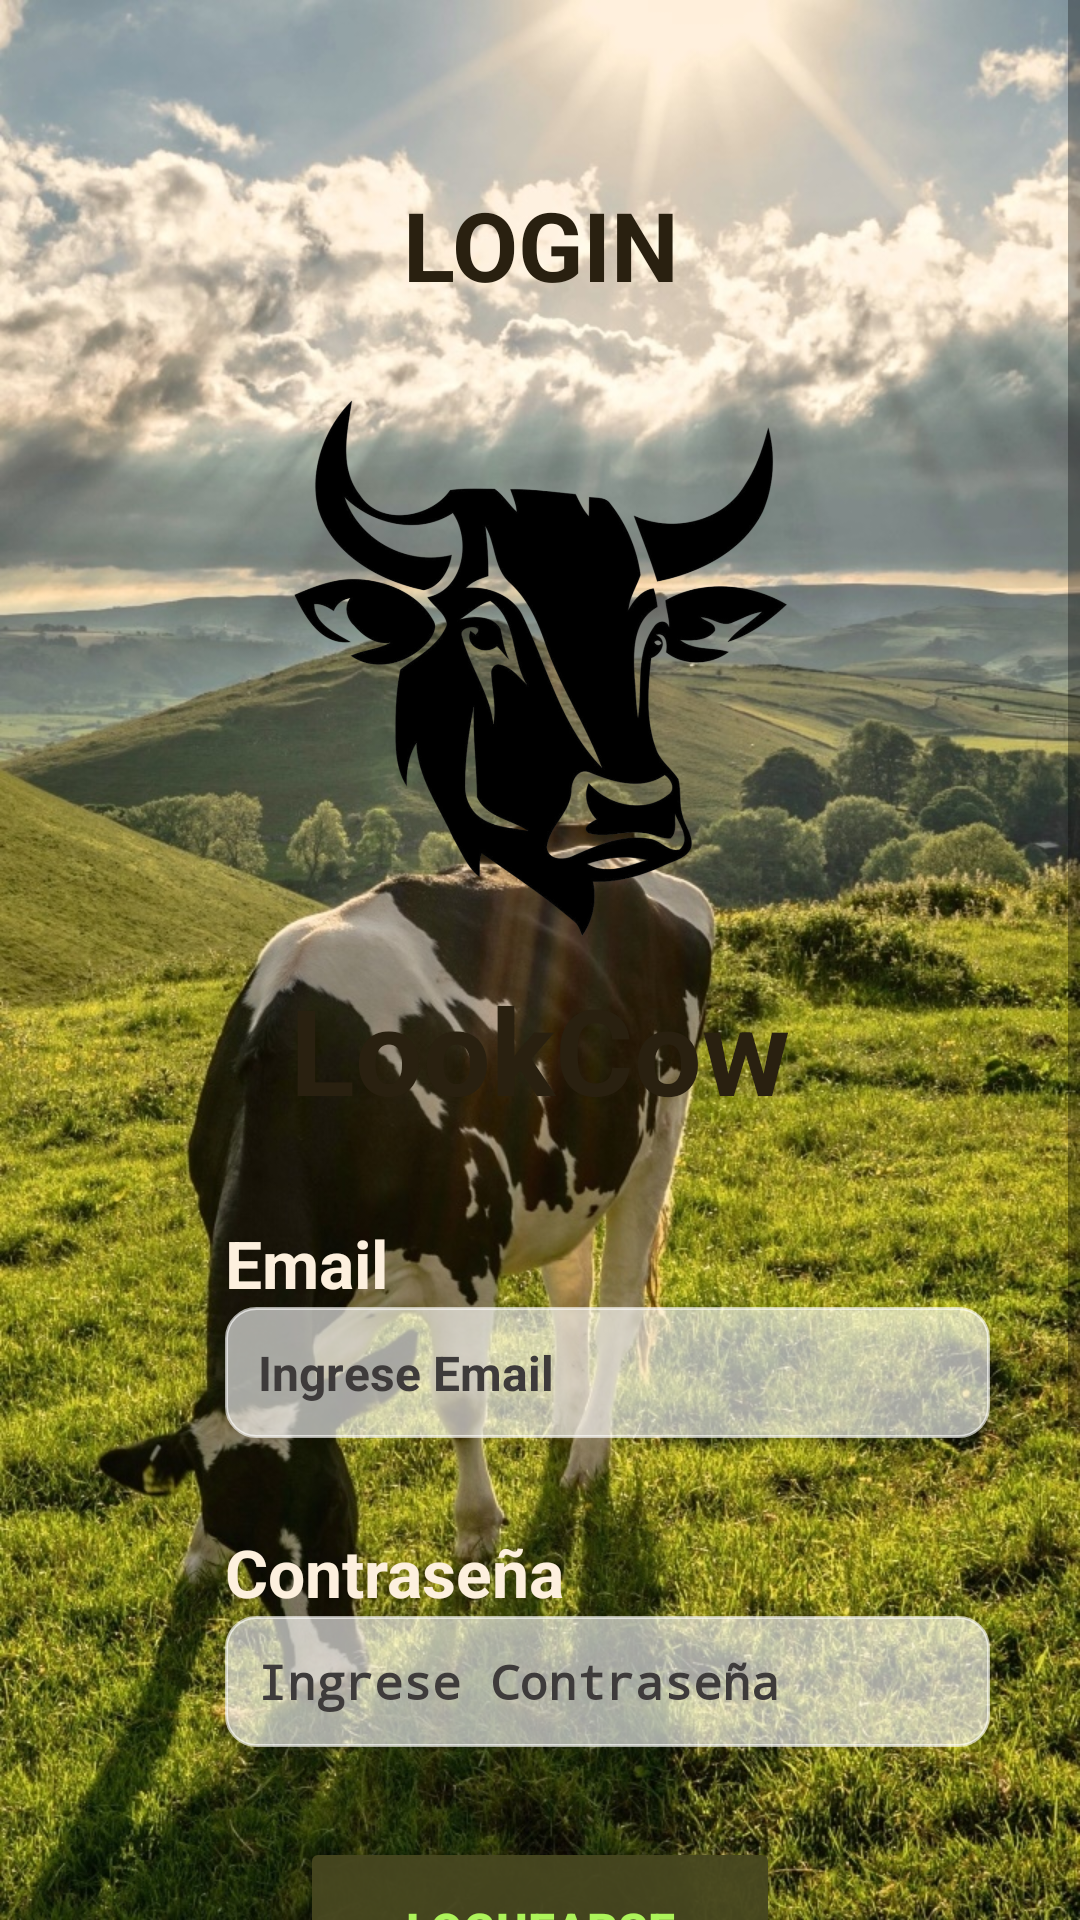

Layout XML and referenced resources for this Android screen:
<!-- AndroidManifest.xml: application theme Theme.LookCow -->
<!-- res/layout/activity_login.xml -->
<?xml version="1.0" encoding="utf-8"?>
<ScrollView xmlns:android="http://schemas.android.com/apk/res/android"
    xmlns:app="http://schemas.android.com/apk/res-auto"
    xmlns:tools="http://schemas.android.com/tools"
    android:id="@+id/main"
    android:layout_width="match_parent"
    android:layout_height="match_parent"
    android:background="@drawable/vacaslogin"
    tools:context=".Sesion.LoginActivity">
    <RelativeLayout
        android:layout_width="match_parent"
        android:layout_height="wrap_content"
        android:layout_margin="15dp"
        android:padding="15dp">
        <TextView
            android:layout_width="match_parent"
            android:layout_height="wrap_content"
            android:id="@+id/textView_login"
            android:text="LOGIN"
            android:textSize="32dp"
            android:textColor="#292010"
            android:layout_marginTop="30dp"
            android:textStyle="bold"
            android:textAlignment="center"
            android:textAppearance="@style/TextAppearance.AppCompat.Headline"/>

        <ImageView
            android:layout_width="wrap_content"
            android:layout_height="wrap_content"
            android:id="@+id/imageView_logo"
            android:layout_marginTop="30dp"
            android:src="@drawable/logotipovacalogin"
            android:maxWidth="180dp"
            android:adjustViewBounds="true"
            android:layout_below="@+id/textView_login"
            android:layout_centerHorizontal="true"/>
        <TextView
            android:layout_width="match_parent"
            android:layout_height="wrap_content"
            android:id="@+id/textView_loginHead"
            android:text="LookCow"
            android:textStyle="bold"
            android:textColor="#292010"
            android:textAlignment="center"
            android:textSize="40dp"
            android:layout_marginTop="10dp"
            android:layout_below="@id/imageView_logo"
            android:textAppearance="@style/TextAppearance.AppCompat.Headline"/>

        <TextView
            android:layout_width="match_parent"
            android:layout_height="wrap_content"
            android:id="@+id/textView_login_email"
            android:layout_marginTop="30dp"
            android:text="Email"
            android:textColor="#FDF0DE"
            android:textStyle="bold"
            android:textSize="22dp"
            android:layout_below="@id/textView_loginHead"
            android:layout_marginStart="45dp"/>

        <ImageView
            android:layout_width="38dp"
            android:layout_height="38dp"
            android:id="@+id/imgView_email"
            android:layout_below="@id/textView_login_email"
            android:layout_marginTop="5dp"
            android:background="@drawable/ic_email_login"/>

        <EditText
            android:layout_width="match_parent"
            android:layout_height="wrap_content"
            android:id="@+id/editText_login_email"
            android:inputType="textEmailAddress"
            android:hint="Ingrese Email"
            android:textColorHint="@color/gray"
            android:textColor="@color/gray"
            android:backgroundTint="#A1FFFFFF"
            android:padding="11dp"
            android:textSize="16dp"
            android:textStyle="bold"
            android:background="@drawable/border"
            android:layout_below="@id/textView_login_email"
            android:layout_marginStart="45dp"/>

        <TextView
            android:layout_width="match_parent"
            android:layout_height="wrap_content"
            android:id="@+id/textView_login_pass"
            android:layout_marginTop="30dp"
            android:text="Contraseña"
            android:textColor="#FDF0DE"
            android:textStyle="bold"
            android:textSize="22dp"
            android:layout_below="@id/editText_login_email"
            android:layout_marginStart="45dp"/>

        <ImageView
            android:layout_width="40dp"
            android:layout_height="40dp"
            android:id="@+id/imgView_ver_pass"
            android:layout_below="@id/textView_login_pass"
            android:layout_marginTop="5dp"/>

        <EditText
            android:layout_width="match_parent"
            android:layout_height="wrap_content"
            android:id="@+id/editText_login_pass"
            android:inputType="textPassword"
            android:hint="Ingrese Contraseña"
            android:textColorHint="@color/gray"
            android:textColor="@color/gray"
            android:backgroundTint="#A1FFFFFF"
            android:padding="11dp"
            android:textSize="16dp"
            android:textStyle="bold"
            android:background="@drawable/border"
            android:layout_below="@id/textView_login_pass"
            android:layout_marginStart="45dp" />

        <Button
            android:id="@+id/button_login"
            android:layout_width="match_parent"
            android:layout_height="wrap_content"
            android:layout_below="@id/editText_login_pass"
            android:layout_marginLeft="70dp"
            android:layout_marginTop="30dp"
            android:layout_marginRight="70dp"
            android:paddingTop="20dp"
            android:paddingBottom="20dp"
            android:backgroundTint="#F3474720"
            android:textColor="@color/verde_claro"
            android:textStyle="bold"
            android:textSize="16dp"
            android:text="Loguearse" />
        <Button
            android:layout_width="match_parent"
            android:layout_height="wrap_content"
            android:id="@+id/button_register"
            android:text="Registrarse"
            android:layout_marginTop="15dp"
            android:layout_below="@id/button_login"
            android:layout_marginLeft="70dp"
            android:paddingTop="20dp"
            android:paddingBottom="20dp"
            android:backgroundTint="#F3474720"
            android:textColor="@color/verde_claro"
            android:textStyle="bold"
            android:textSize="16dp"
            android:layout_marginRight="70dp"/>

        <Button
            android:layout_width="match_parent"
            android:layout_height="wrap_content"
            android:id="@+id/button_forgot_pass"
            android:text="Recuperar Clave"
            android:layout_marginTop="15dp"
            android:layout_below="@id/button_register"
            android:layout_marginLeft="70dp"
            android:paddingTop="20dp"
            android:paddingBottom="20dp"
            android:backgroundTint="#F3474720"
            android:textColor="@color/verde_claro"
            android:textStyle="bold"
            android:textSize="16dp"
            android:layout_marginRight="70dp"/>


        <ProgressBar
            android:layout_width="wrap_content"
            android:layout_height="wrap_content"
            android:id="@+id/progressBar_login"
            style="?android:attr/progressBarStyleLarge"
            android:layout_centerVertical="true"
            android:layout_centerHorizontal="true"
            android:elevation="10dp"
            android:visibility="gone"/>

    </RelativeLayout>

</ScrollView>
<!-- resources referenced by this layout -->
<resources>
  <color name="gray">#3E3B3B</color>
  <color name="verde_claro">#ADF45A</color>
  <!-- drawable border (drawable) -->
  <?xml version="1.0" encoding="utf-8"?>
  <shape xmlns:android="http://schemas.android.com/apk/res/android">
      <solid android:color="@color/white"/>
      <stroke
          android:width="1dp"
          android:color="@color/verdeOscuro"/>
      <corners android:radius="10dp"/>
  
  </shape>
  <!-- drawable logotipovacalogin: png bitmap (drawable, 304737 bytes) -->
  <!-- drawable vacaslogin: jpg bitmap (drawable, 436961 bytes) -->
  <style name="Theme.LookCow" parent="Base.Theme.LookCow" />
  <color name="white">#FFFFFFFF</color>
  <color name="verdeOscuro">#2F2F14</color>
  <style name="Base.Theme.LookCow" parent="Theme.AppCompat.DayNight.DarkActionBar">
          
          <item name="colorPrimary">@color/verdeOscuro</item>
          <item name="colorSecondary">@color/verde</item>
          <item name="colorAccent">@color/black</item>
      </style>
  <color name="verde">#4CAF50</color>
  <color name="black">#FF000000</color>
</resources>
